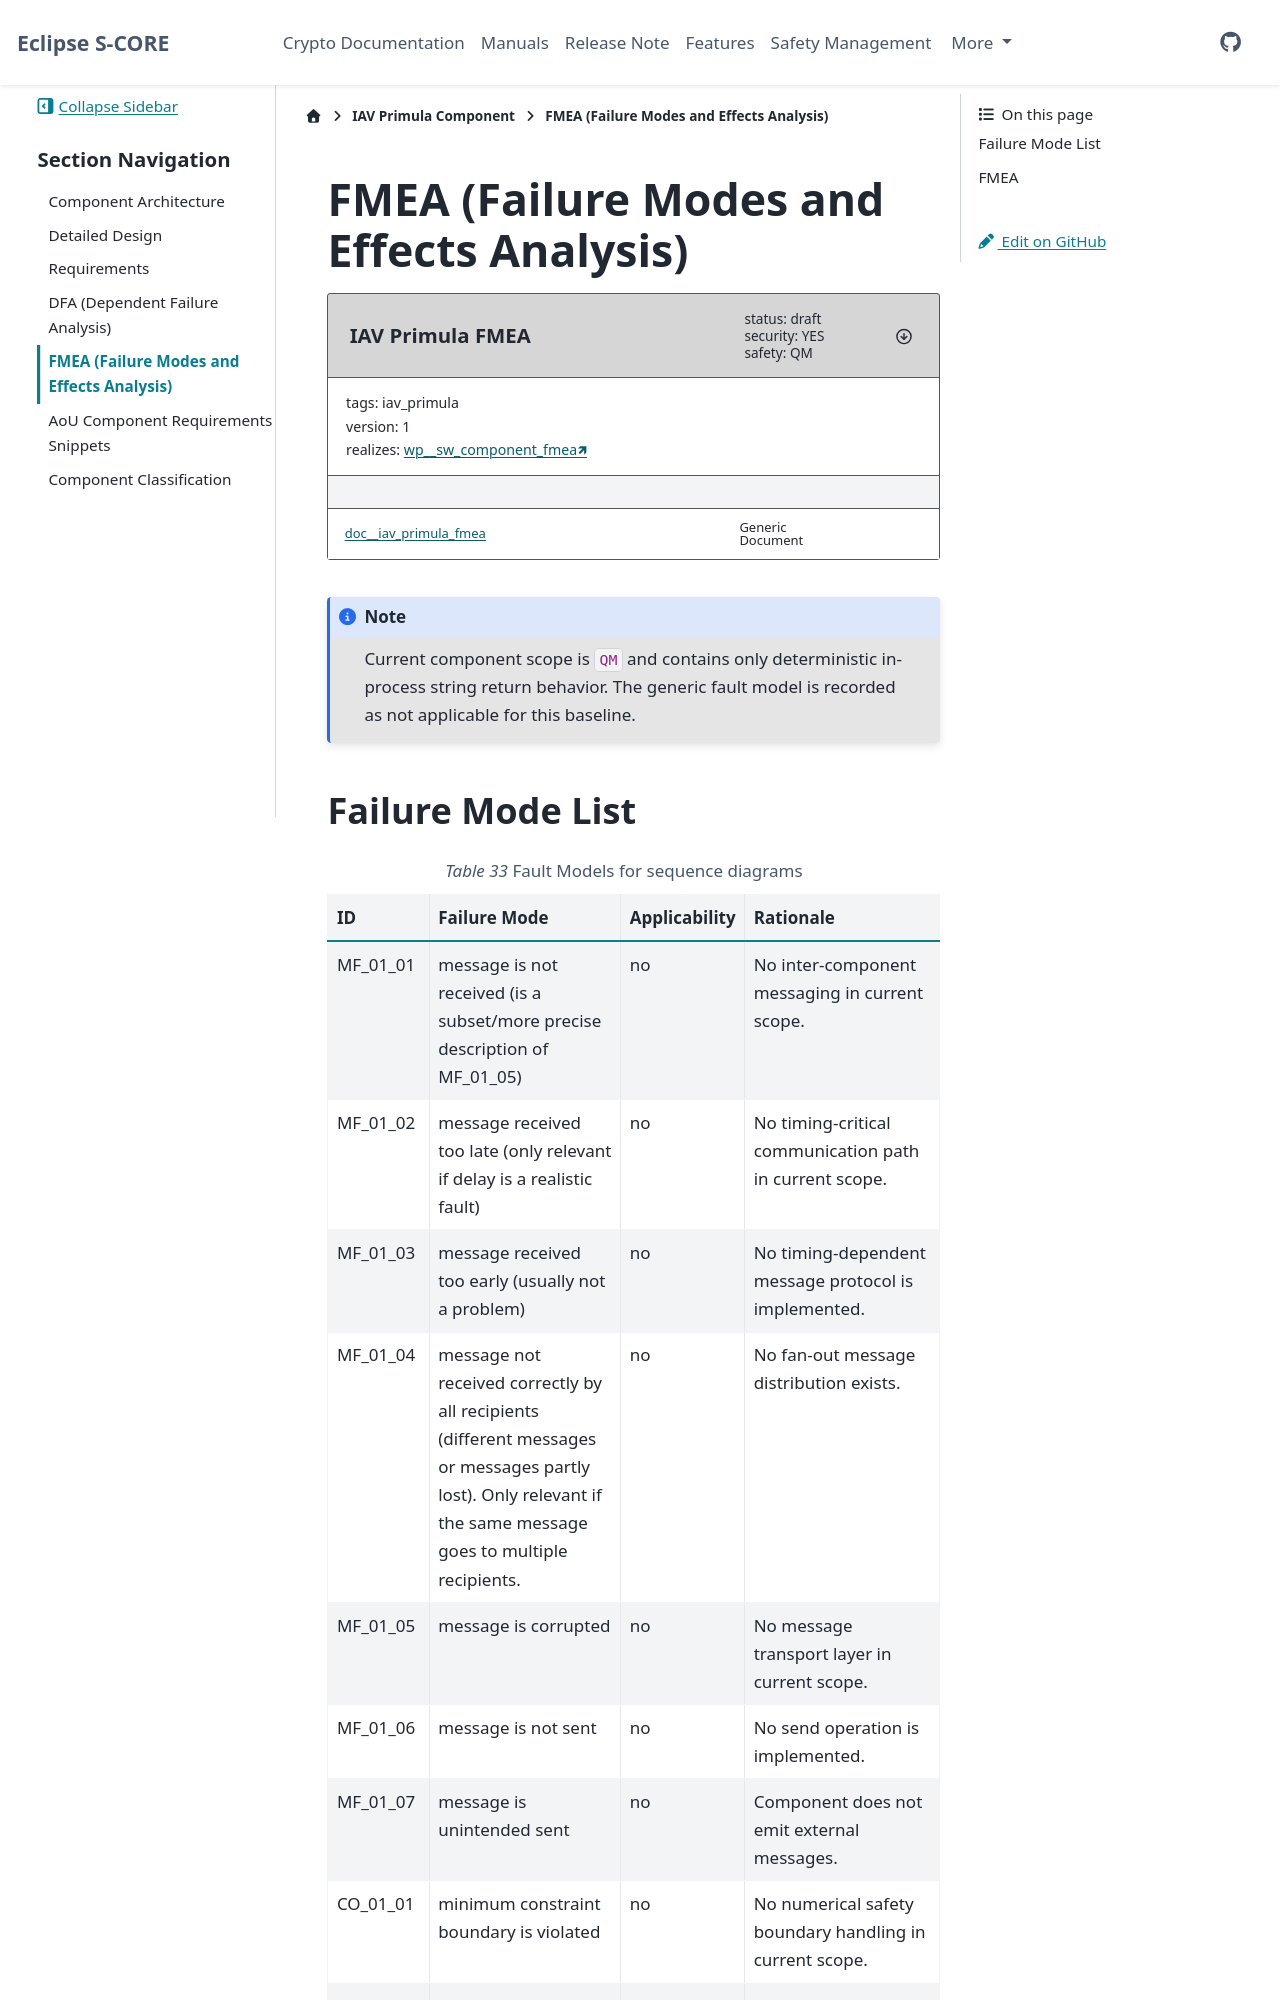

repository: iavofficial/inc_security_crypto · page: pr-26/score/iav_primula/docs/safety_analysis/fmea.html · generator: sphinx

..
   # *******************************************************************************
   # Copyright (c) 2026 Contributors to the Eclipse Foundation
   #
   # See the NOTICE file(s) distributed with this work for additional
   # information regarding copyright ownership.
   #
   # This program and the accompanying materials are made available under the
   # terms of the Apache License Version 2.0 which is available at
   # https://www.apache.org/licenses/LICENSE-2.0
   #
   # SPDX-License-Identifier: Apache-2.0
   # *******************************************************************************


FMEA (Failure Modes and Effects Analysis)
=========================================

.. document:: IAV Primula FMEA
   :id: doc__iav_primula_fmea
   :status: draft
   :safety: QM
   :security: YES
   :realizes: wp__sw_component_fmea
   :tags: iav_primula

.. note::
   Current component scope is ``QM`` and contains only deterministic in-process
   string return behavior. The generic fault model is recorded as not applicable
   for this baseline.
